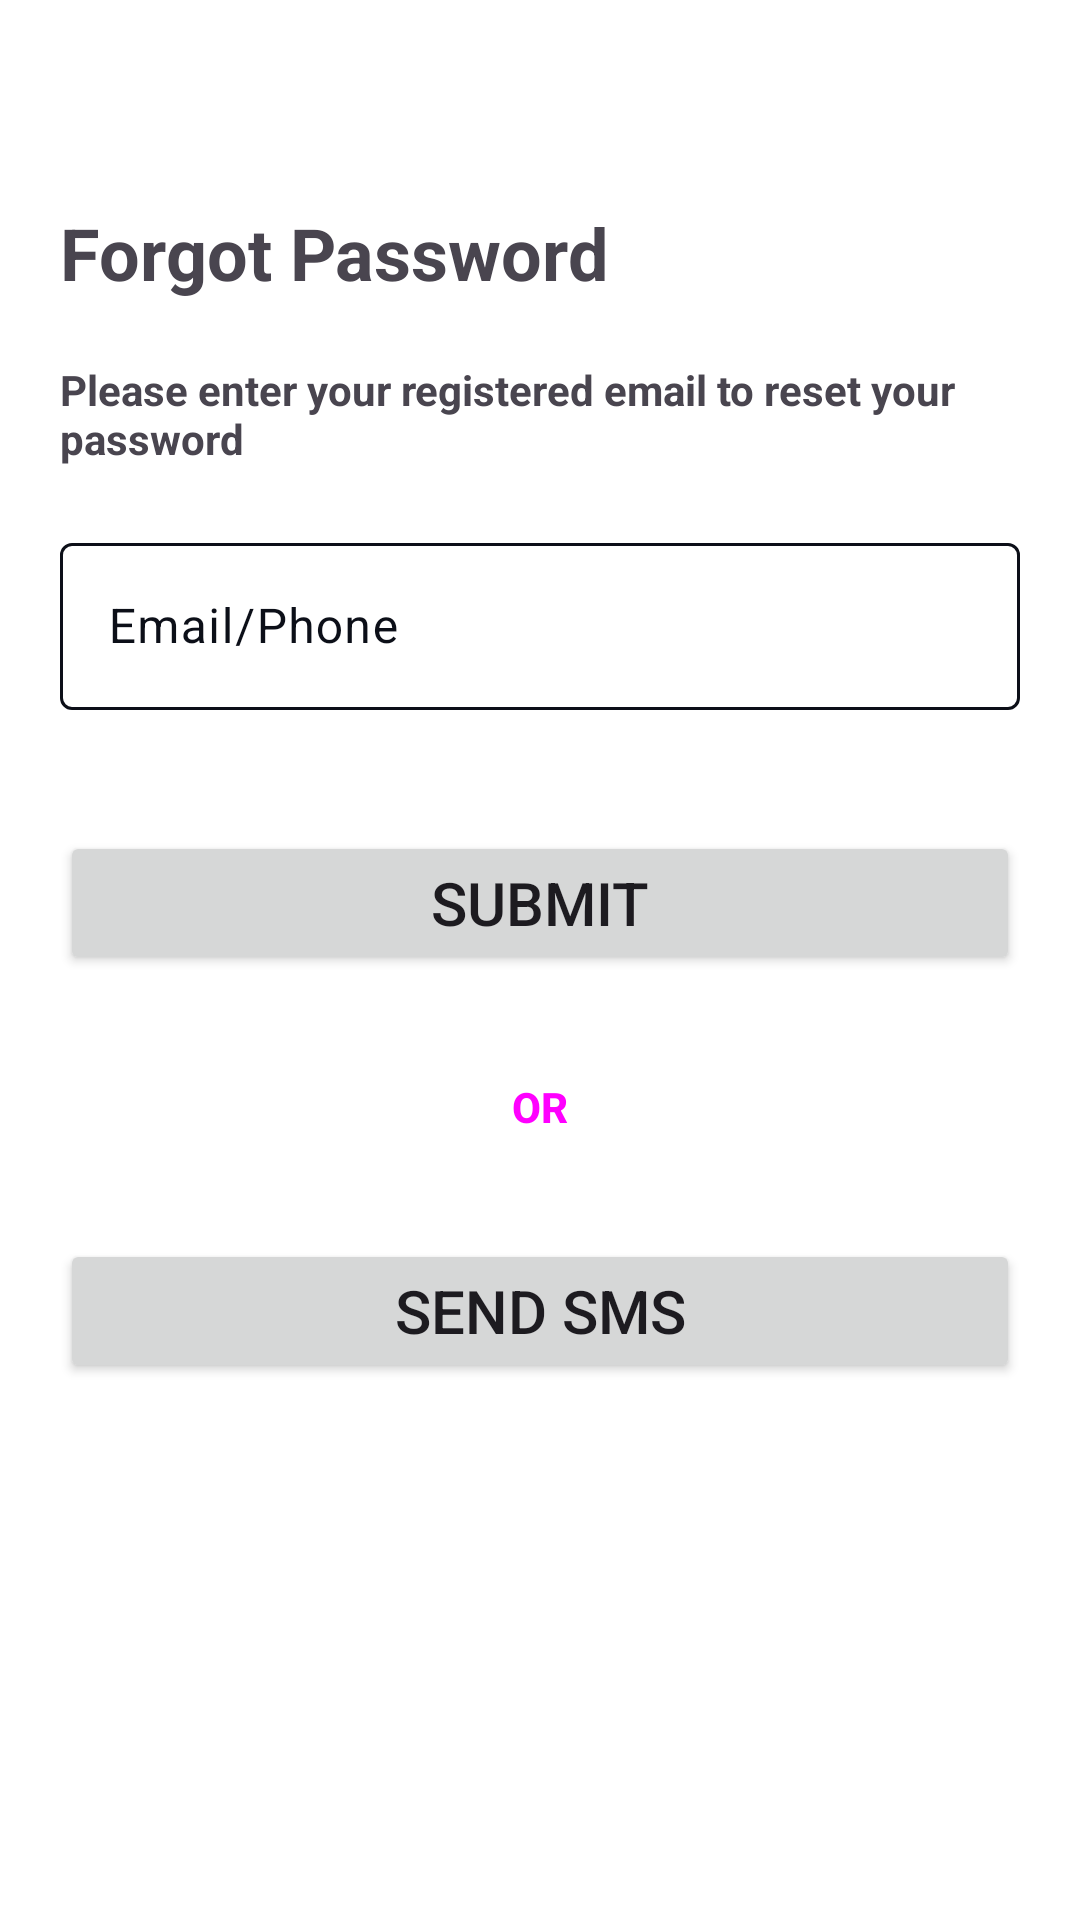

Reconstruct the res/layout file that produces this screen, plus the resources it refers to.
<!-- AndroidManifest.xml: application theme Theme.GamerApp2 -->
<!-- res/layout/activity_forget_password.xml -->
<?xml version="1.0" encoding="utf-8"?>
<androidx.constraintlayout.widget.ConstraintLayout xmlns:android="http://schemas.android.com/apk/res/android"
    xmlns:app="http://schemas.android.com/apk/res-auto"
    xmlns:tools="http://schemas.android.com/tools"
    android:layout_width="match_parent"
    android:layout_height="match_parent"
    android:id="@+id/context_view"
    tools:context=".ForgetPasswordActivity">

    <Button
        android:id="@+id/btnReturn"
        style="@style/Widget.Material3.Button.IconButton"
        android:layout_width="wrap_content"
        android:layout_height="wrap_content"
        android:contentDescription="Bouton de retour"
        app:icon="@drawable/ic_arrow_back"
        app:layout_constraintStart_toStartOf="parent"
        app:layout_constraintTop_toTopOf="parent" />

    <TextView
        android:id="@+id/txtForgotPwd"
        android:layout_width="match_parent"
        android:layout_height="wrap_content"
        android:layout_margin="20dp"
        android:gravity="start|center"
        android:text="@string/txt_forgot_password"
        android:textSize="24sp"
        android:textStyle="bold"
        app:layout_constraintEnd_toEndOf="parent"
        app:layout_constraintStart_toStartOf="parent"
        app:layout_constraintTop_toBottomOf="@+id/btnReturn" />

    <TextView
        android:id="@+id/txtForgotPwdDesc"
        android:layout_width="match_parent"
        android:layout_height="wrap_content"
        android:layout_margin="20dp"
        android:gravity="start|center"
        android:text="@string/txt_forgot_password_desc"
        android:textStyle="bold"
        app:layout_constraintEnd_toEndOf="parent"
        app:layout_constraintStart_toStartOf="parent"
        app:layout_constraintTop_toBottomOf="@+id/txtForgotPwd" />

    <com.google.android.material.textfield.TextInputLayout
        android:id="@+id/tiEmailLayout"
        android:layout_width="match_parent"
        android:layout_height="wrap_content"
        android:layout_margin="20dp"
        android:hint="@string/input_email_or_phone"
        app:errorEnabled="true"
        app:layout_constraintEnd_toEndOf="parent"
        app:layout_constraintStart_toStartOf="parent"
        app:layout_constraintTop_toBottomOf="@+id/txtForgotPwdDesc"
        app:startIconDrawable="@drawable/ic_email">

        <com.google.android.material.textfield.TextInputEditText
            android:id="@+id/tiEmail"
            android:layout_width="match_parent"
            android:layout_height="wrap_content"
            android:inputType="textEmailAddress" />

    </com.google.android.material.textfield.TextInputLayout>

    <Button
        android:id="@+id/btnSubmit"
        android:layout_width="0dp"
        android:layout_height="wrap_content"
        android:layout_margin="20dp"
        android:text="@string/btn_submit"
        android:textSize="20sp"
        app:layout_constraintEnd_toEndOf="parent"
        app:layout_constraintStart_toStartOf="parent"
        app:layout_constraintTop_toBottomOf="@+id/tiEmailLayout" />

    <TextView
        android:id="@+id/txtOR"
        style="@style/Widget.Material3.Button.TextButton"
        android:layout_width="match_parent"
        android:layout_height="wrap_content"
        android:layout_margin="20dp"
        android:gravity="center"
        android:text="@string/txt_or"
        android:textStyle="bold"
        app:layout_constraintEnd_toEndOf="parent"
        app:layout_constraintStart_toStartOf="parent"
        app:layout_constraintTop_toBottomOf="@+id/btnSubmit" />

    <Button
        android:id="@+id/btnSendSMS"
        android:layout_width="0dp"
        android:layout_height="wrap_content"
        android:layout_margin="20dp"
        android:text="@string/btn_sendSMS"
        android:textSize="20sp"
        app:layout_constraintEnd_toEndOf="parent"
        app:layout_constraintStart_toStartOf="parent"
        app:layout_constraintTop_toBottomOf="@+id/txtOR" />

</androidx.constraintlayout.widget.ConstraintLayout>
<!-- resources referenced by this layout -->
<resources>
  <string name="btn_sendSMS">Send SMS</string>
  <string name="btn_submit">Submit</string>
  <string name="input_email_or_phone">Email/Phone</string>
  <string name="txt_forgot_password">Forgot Password</string>
  <string name="txt_forgot_password_desc">Please enter your registered email to reset your password</string>
  <string name="txt_or">OR</string>
  <style name="Theme.GamerApp2" parent="Base.Theme.GamerApp2" />
  <style name="Base.Theme.GamerApp2" parent="Theme.Material3.DayNight.NoActionBar">
          
          
          <item name="colorPrimary">@color/colorPrimary</item>
          <item name="colorOnPrimary">@color/white</item>
          <item name="colorPrimaryContainer">@color/yellow</item>
          <item name="colorOnPrimaryContainer">@color/yellow</item>
  
          <item name="colorSecondary">@color/yellow</item>
          <item name="colorOnSecondary">@color/yellow</item>
          <item name="colorSecondaryContainer">@color/transparent</item>
          <item name="colorOnSecondaryContainer">@color/white</item>
  
          <item name="colorTertiary">@color/yellow</item>
          <item name="colorOnTertiary">@color/yellow</item>
          <item name="colorTertiaryContainer">@color/yellow</item>
          <item name="colorOnTertiaryContainer">@color/yellow</item>
  
          <item name="colorError">#B3261E</item>
          <item name="colorErrorContainer">#B3261E</item>
          <item name="colorOnError">#B3261E</item>
          <item name="colorOnErrorContainer">#B3261E</item>
  
          <item name="android:colorBackground">@color/white</item>
          <item name="colorOnBackground">@color/yellow</item>
  
          <item name="colorSurface">@color/colorPrimary</item>
          <item name="colorOnSurface">@color/colorPrimary</item>
          <item name="colorSurfaceVariant">@color/white</item>
          <item name="colorOnSurfaceVariant">@color/colorSecondary</item>
  
          <item name="colorOutline">@color/colorSecondary</item>
          <item name="colorOnSurfaceInverse">@color/white</item>
          <item name="colorSurfaceInverse">@color/colorSecondary</item>
          <item name="colorPrimaryInverse">@color/colorPrimary</item>
  
          <item name="android:statusBarColor">@color/colorPrimaryDark</item>
          <item name="android:textColorHighlight">@color/colorSecondary</item>
          <item name="android:forceDarkAllowed" tools:targetApi="q">false</item>
      </style>
  <color name="colorPrimary">#f90043</color>
  <color name="white">#FFFFFFFF</color>
  <color name="yellow">#FFFF00</color>
  <color name="transparent">#00FFFFFF</color>
  <color name="colorSecondary">#0c0f18</color>
  <color name="colorPrimaryDark">#d20039</color>
</resources>
